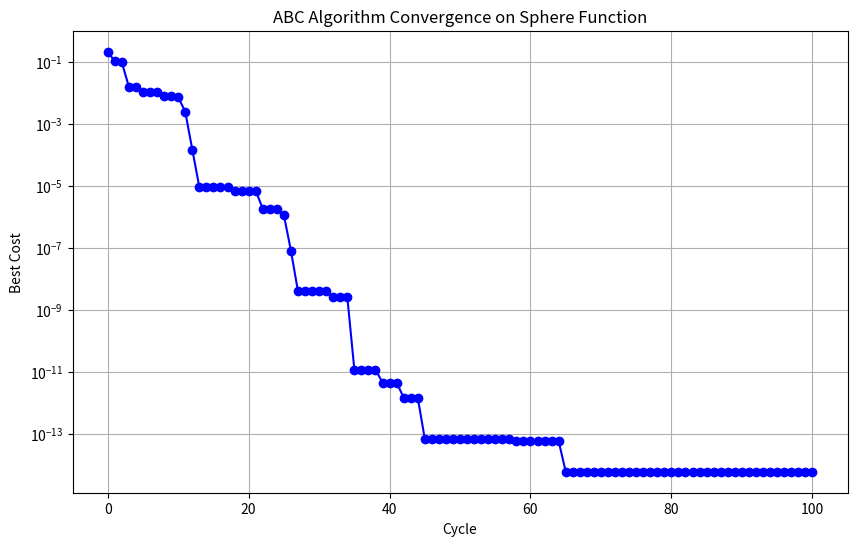

Python code for this plot:
import numpy as np
import matplotlib.pyplot as plt

# --- Objective Function ---
def sphere_function(x):
    """
    The Sphere function to be minimized.
    f(x) = sum(x_i^2)
    Global minimum is 0 at x_i = 0 for all i.
    """
    return np.sum(x**2)

# --- ABC Algorithm Implementation ---

# 1. Initialization Phase
def initialize_population(pop_size, dim, lower_bound, upper_bound):
    """Creates the initial population of food sources (solutions)."""
    population = lower_bound + np.random.rand(pop_size, dim) * (upper_bound - lower_bound)
    return population

def calculate_fitness(cost):
    """Calculates fitness from the cost. Higher fitness is better."""
    # If cost is 0, add a small epsilon to avoid division by zero
    return 1 / (1 + cost) if cost >= 0 else 1 + np.abs(cost)

# 2. Main Bee Phases
def employed_bee_phase(population, lower_bound, upper_bound, limit_trials):
    """
    Employed bees search for new food sources and update if the new one is better.
    """
    new_population = np.copy(population)
    for i in range(len(population)):
        # Choose a random partner k different from i
        k_indices = list(range(len(population)))
        k_indices.pop(i)
        k = np.random.choice(k_indices)

        # Choose a random dimension to change
        j = np.random.randint(population.shape[1])

        # Generate a new candidate solution
        phi = np.random.uniform(-1, 1)
        new_solution = np.copy(population[i])
        new_solution[j] = population[i, j] + phi * (population[i, j] - population[k, j])
        
        # Clip the solution to stay within bounds
        new_solution[j] = np.clip(new_solution[j], lower_bound, upper_bound)
        
        # Greedy selection
        current_cost = sphere_function(population[i])
        new_cost = sphere_function(new_solution)
        
        if new_cost < current_cost:
            new_population[i] = new_solution
            limit_trials[i] = 0  # Reset trial counter if a better solution is found
        else:
            limit_trials[i] += 1
            
    return new_population, limit_trials

def onlooker_bee_phase(population, lower_bound, upper_bound, limit_trials):
    """
    Onlooker bees select food sources based on fitness and search for new ones.
    """
    new_population = np.copy(population)
    costs = np.array([sphere_function(sol) for sol in population])
    fitness_values = np.array([calculate_fitness(c) for c in costs])
    
    # Calculate selection probabilities
    probabilities = fitness_values / np.sum(fitness_values)
    
    # Onlookers choose sources and exploit them
    for _ in range(len(population)): # Number of onlookers equals number of employed bees
        # Roulette wheel selection
        chosen_index = np.random.choice(range(len(population)), p=probabilities)
        
        # Choose a random partner k different from the chosen_index
        k_indices = list(range(len(population)))
        k_indices.pop(chosen_index)
        k = np.random.choice(k_indices)
        
        # Choose a random dimension to change
        j = np.random.randint(population.shape[1])

        # Generate new candidate solution
        phi = np.random.uniform(-1, 1)
        new_solution = np.copy(population[chosen_index])
        new_solution[j] = population[chosen_index, j] + phi * (population[chosen_index, j] - population[k, j])
        
        # Clip the solution to stay within bounds
        new_solution[j] = np.clip(new_solution[j], lower_bound, upper_bound)

        # Greedy selection
        current_cost = sphere_function(population[chosen_index])
        new_cost = sphere_function(new_solution)
        
        if new_cost < current_cost:
            new_population[chosen_index] = new_solution
            limit_trials[chosen_index] = 0
        else:
            limit_trials[chosen_index] += 1
            
    return new_population, limit_trials

def scout_bee_phase(population, limit_trials, limit, lower_bound, upper_bound):
    """
    Scout bees abandon exhausted food sources and search for new ones randomly.
    """
    for i in range(len(population)):
        if limit_trials[i] > limit:
            # Abandon the source and create a new random one
            population[i] = lower_bound + np.random.rand(population.shape[1]) * (upper_bound - lower_bound)
            limit_trials[i] = 0 # Reset the trial counter for the new source
            
    return population, limit_trials

# --- Main ABC Execution ---
if __name__ == "__main__":
    # --- Parameters ---
    SN = 25              # Number of food sources (and employed bees)
    NP = 50              # Total population size (SN Employed + (NP-SN) Onlookers)
    D = 2                # Number of dimensions of the problem
    LOWER_BOUND = -10
    UPPER_BOUND = 10
    LIMIT = 10           # Limit for scout bee phase
    MAX_CYCLES = 100     # Maximum number of iterations

    # --- Initialization ---
    food_sources = initialize_population(SN, D, LOWER_BOUND, UPPER_BOUND)
    trials = np.zeros(SN) # Trial counters for each food source
    
    # Find the initial best solution
    costs = np.array([sphere_function(sol) for sol in food_sources])
    best_solution_index = np.argmin(costs)
    global_best_solution = food_sources[best_solution_index]
    global_best_cost = costs[best_solution_index]
    
    # Store history for plotting
    cost_history = [global_best_cost]

    print(f"Initial Best Cost: {global_best_cost:.6f}")

    # --- Main Loop ---
    for cycle in range(MAX_CYCLES):
        # 1. Employed Bee Phase
        food_sources, trials = employed_bee_phase(food_sources, LOWER_BOUND, UPPER_BOUND, trials)
        
        # 2. Onlooker Bee Phase
        food_sources, trials = onlooker_bee_phase(food_sources, LOWER_BOUND, UPPER_BOUND, trials)
        
        # 3. Scout Bee Phase
        food_sources, trials = scout_bee_phase(food_sources, trials, LIMIT, LOWER_BOUND, UPPER_BOUND)

        # 4. Memorize Best Solution
        current_costs = np.array([sphere_function(sol) for sol in food_sources])
        current_best_index = np.argmin(current_costs)
        if current_costs[current_best_index] < global_best_cost:
            global_best_cost = current_costs[current_best_index]
            global_best_solution = food_sources[current_best_index]
            
        cost_history.append(global_best_cost)
        
        if (cycle + 1) % 10 == 0:
            print(f"Cycle {cycle + 1}: Best Cost = {global_best_cost:.6f}")

    # --- Results ---
    print("\n--- Simulation Finished ---")
    print(f"Best Solution Found: {global_best_solution}")
    print(f"Minimum Cost Achieved: {global_best_cost}")

    # --- Visualization ---
    plt.figure(figsize=(10, 6))
    plt.plot(cost_history, marker='o', linestyle='-', color='b')
    plt.title('ABC Algorithm Convergence on Sphere Function')
    plt.xlabel('Cycle')
    plt.ylabel('Best Cost')
    plt.grid(True)
    plt.yscale('log') # Use log scale for better visualization of convergence
    plt.show()